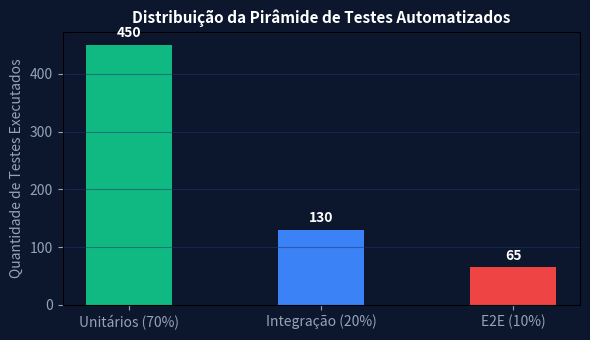

Write Python code to recreate this figure.
import numpy as np
import matplotlib.pyplot as plt

tipos = ['Unitários (70%)', 'Integração (20%)', 'E2E (10%)']
quantidades = [450, 130, 65]
cores = ['#10b981', '#3b82f6', '#ef4444']
fig, ax = plt.subplots(figsize=(6, 3.5), facecolor='#0c172e')
ax.set_facecolor('#0c172e')
bars = ax.bar(tipos, quantidades, color=cores, width=0.45)
ax.set_title('Distribuição da Pirâmide de Testes Automatizados', color='#ffffff', fontsize=11, fontweight='bold')
ax.set_ylabel('Quantidade de Testes Executados', color='#94a3b8')
ax.tick_params(colors='#94a3b8')
ax.grid(axis='y', color='#1e376e', alpha=0.5)
for bar in bars:
    yval = bar.get_height()
    ax.text(bar.get_x() + bar.get_width()/2.0, yval + 8, str(yval), ha='center', va='bottom', color='#ffffff', fontweight='bold')
plt.tight_layout()
plt.savefig('grafico_resolucao.png', dpi=120)
plt.close()
